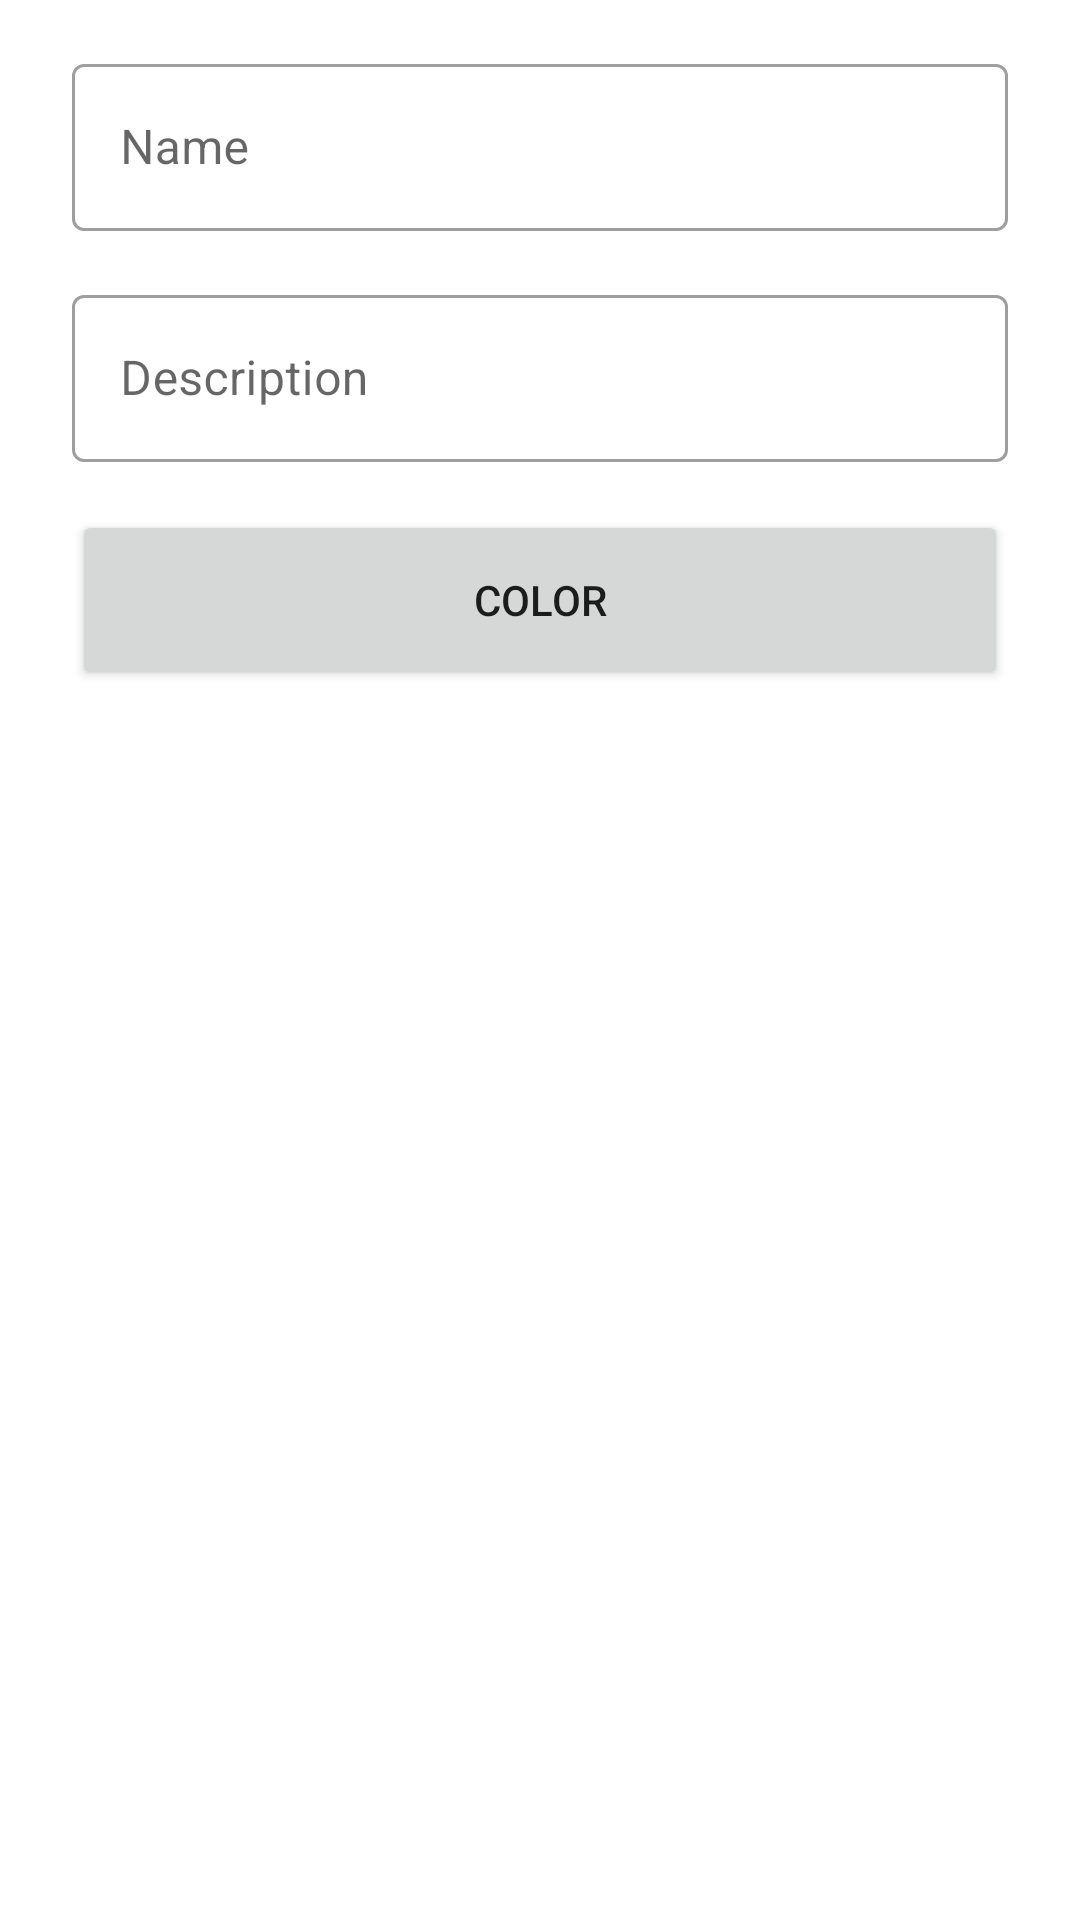

Layout XML and referenced resources for this Android screen:
<!-- AndroidManifest.xml: application theme Theme.LAM2021 -->
<!-- res/layout/dialog_category.xml -->
<?xml version="1.0" encoding="utf-8"?>
<FrameLayout xmlns:android="http://schemas.android.com/apk/res/android"
    xmlns:app="http://schemas.android.com/apk/res-auto"
    android:layout_width="match_parent"
    android:layout_height="match_parent">

    <ScrollView
        android:layout_width="match_parent"
        android:layout_height="match_parent"
        android:layout_marginTop="16dp">

        <androidx.constraintlayout.widget.ConstraintLayout
            android:layout_width="match_parent"
            android:layout_height="wrap_content"
            android:paddingHorizontal="24dp">

            <com.google.android.material.textfield.TextInputLayout
                android:id="@+id/cat_dlg_name"
                style="@style/Widget.MaterialComponents.TextInputLayout.OutlinedBox"
                android:layout_width="0dp"
                android:layout_height="wrap_content"
                app:layout_constraintEnd_toEndOf="parent"
                app:layout_constraintStart_toStartOf="parent"
                app:layout_constraintTop_toTopOf="parent">

                <com.google.android.material.textfield.TextInputEditText
                    android:layout_width="match_parent"
                    android:layout_height="match_parent"
                    android:hint="@string/name"
                    android:inputType="text"
                    android:selectAllOnFocus="false" />

            </com.google.android.material.textfield.TextInputLayout>

            <com.google.android.material.textfield.TextInputLayout
                android:id="@+id/cat_dlg_desc"
                style="@style/Widget.MaterialComponents.TextInputLayout.OutlinedBox"
                android:layout_width="0dp"
                android:layout_height="wrap_content"
                app:layout_constraintEnd_toEndOf="parent"
                app:layout_constraintStart_toStartOf="parent"
                android:layout_marginTop="16dp"
                app:layout_constraintTop_toBottomOf="@id/cat_dlg_name">

                <com.google.android.material.textfield.TextInputEditText
                    android:layout_width="match_parent"
                    android:layout_height="match_parent"
                    android:hint="@string/description"
                    android:inputType="text"
                    android:selectAllOnFocus="false" />

            </com.google.android.material.textfield.TextInputLayout>

            <Button
                android:id="@+id/cat_dlg_color"
                android:layout_width="0dp"
                android:layout_height="60dp"
                android:layout_marginTop="16dp"
                android:text="@string/color"
                app:layout_constraintEnd_toEndOf="parent"
                app:layout_constraintStart_toStartOf="parent"
                app:layout_constraintTop_toBottomOf="@+id/cat_dlg_desc" />

        </androidx.constraintlayout.widget.ConstraintLayout>
    </ScrollView>
</FrameLayout>
<!-- resources referenced by this layout -->
<resources>
  <string name="color">Color</string>
  <string name="description">Description</string>
  <string name="name">Name</string>
  <style name="Theme.LAM2021" parent="Theme.MaterialComponents.DayNight.DarkActionBar">
          
          <item name="colorPrimary">@color/purple_500</item>
          <item name="colorPrimaryVariant">@color/purple_700</item>
          <item name="colorOnPrimary">@color/white</item>
          
          <item name="colorSecondary">@color/indigo_400</item>
          <item name="colorSecondaryVariant">@color/indigo_400</item>
          <item name="colorOnSecondary">@color/white</item>
          
          <item name="android:statusBarColor" tools:targetApi="l">?attr/colorPrimary</item>
          
          <item name="colorAccent">@color/purple_500</item>
          <item name="windowActionModeOverlay">true</item>
  
          <item name="colorCategorySelected">@color/indigo_100</item>
          <item name="colorPantryItem">@color/indigo_300_light</item>
          <item name="colorPantryItemSelected">@color/indigo_100</item>
  
          <item name="colorNetworkOfflineBackground">@color/red_700</item>
          <item name="colorPantrySearchHighlight">@color/white</item>
  
      </style>
  <color name="purple_500">#FF6200EE</color>
  <color name="purple_700">#FF3700B3</color>
  <color name="white">#FFFFFFFF</color>
  <color name="indigo_400">#FF5B6ABF</color>
  <color name="indigo_100">#FFc5cae9</color>
  <color name="indigo_300_light">#FFaab6fe</color>
  <color name="red_700">#FFd32f2f</color>
</resources>
